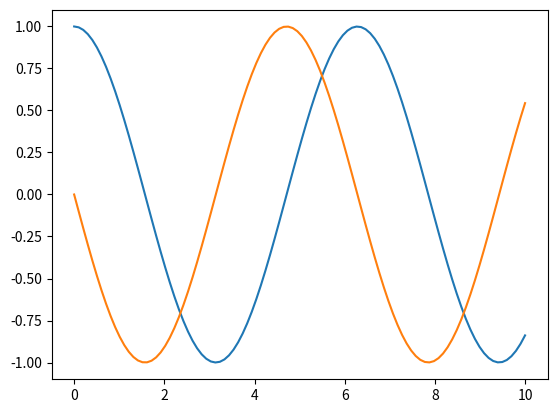

Write the Python code that produced this figure.
# Differential equation solver
# Input: System equation, initial conditions, forcing term
# Output: Array of integrated state variables through time
# Method: Runge-Kutta

import numpy as np

def rk_integrate(f, U_0, X, t):
    # Write code that integrates U through the time
    """
    Given initial conditions U_0 (state array), and an array of time values,
    returns an array with the state at each time value [U_0, U_1, ... U_n]
    Input:
    U_0: 1-dimensional array of initial conditions
    X: 2-dimensional array of commands across time
    f: function such that dU_dt = f(U, X, t)
    Output:
    U: 2-dimensional array of state at each moment in time
    """
    # find time differences
    dt = np.diff(t)
    # create an empty array for the state array
    U = np.empty([len(t),len(U_0)])
    U[0] = U_0 # fill in with initial conditions given by root finding
    # loop rk4_step for every time value
    for i in range(len(dt)):
        U[i+1] = rk4_step(f,U[i],X[i],t[i],dt[i])
    return U

def rk4_generator(U_0, f, dt):
    # might be useful for some real-time simulations?
    # I think that we have to put in better control options than having f explicitly depend on time, if we want real-time control.
    # Not sure how to incorporate live commands, 
    # and honestly I think that a generator isn't really the way to go here for this situation, but it might be useful for testing
    """
    Given initial conditions U_0 and a timestep dt, returns a generator (iterator) of future conditions.
    Input:
    U_0: Array of initial conditions
    f: function such that dU_dt = f(U, t)
    dt: desired timestep
    Output:
    Iterator that continually returns the next state of the system
    """
    # Initial conditions
    t = 0
    U_curr = U_0
    while True:
        yield U_curr
        # Take one step forward in time
        t += dt
        U_next = rk4_step(f, U_curr, [0,0], t, dt)
        U_curr = U_next


def rk4_step(f, U_n, X_n, t, dt):
    # RK4 algorithm (programming for computations, p. 254)
    # We have dU_dt = f(U, t) as our differential equation
    # We want to find U_n_1
    """
    Given: 
    U_n (state array)
    X_n (array of commands)
    f such that DU_dt = f(U, X, t)
    t: current time
    dt: desired time step
    Returns:
    Next value of U (state array)
    """
    f_n = f(U_n, X_n, t)
    # Forward Euler
    U_hat_midpoint = U_n + 1/2 * dt * f_n
    f_hat_midpoint = f(U_hat_midpoint, X_n, t + 1/2 * dt)
    # Backward Euler
    U_twiddle_midpoint = U_n + 1/2 * dt * f_hat_midpoint
    f_twiddle_midpoint = f(U_twiddle_midpoint, X_n, t + 1/2 * dt)
    # Crank-nicolson
    U_bar_n_1 = U_n + dt * f_hat_midpoint
    f_bar_n_1 = f(U_bar_n_1, X_n, t + dt)
    # Simpson's rule
    return U_n + dt/6 * (f_n + 2 * f_hat_midpoint + 2 * f_twiddle_midpoint + f_bar_n_1)

if __name__=="__main__":
    # test with simple harmonic oscillator
    def f(U, _X, _t):
        return np.array([U[1], -U[0]])
    U_0 = np.array([1,0])
    t = np.linspace(0, 10, 100)
    X = np.zeros_like(t)
    U = rk_integrate(f, U_0, X, t)
    import matplotlib.pyplot as plt
    plt.plot(t, U)
    plt.show()